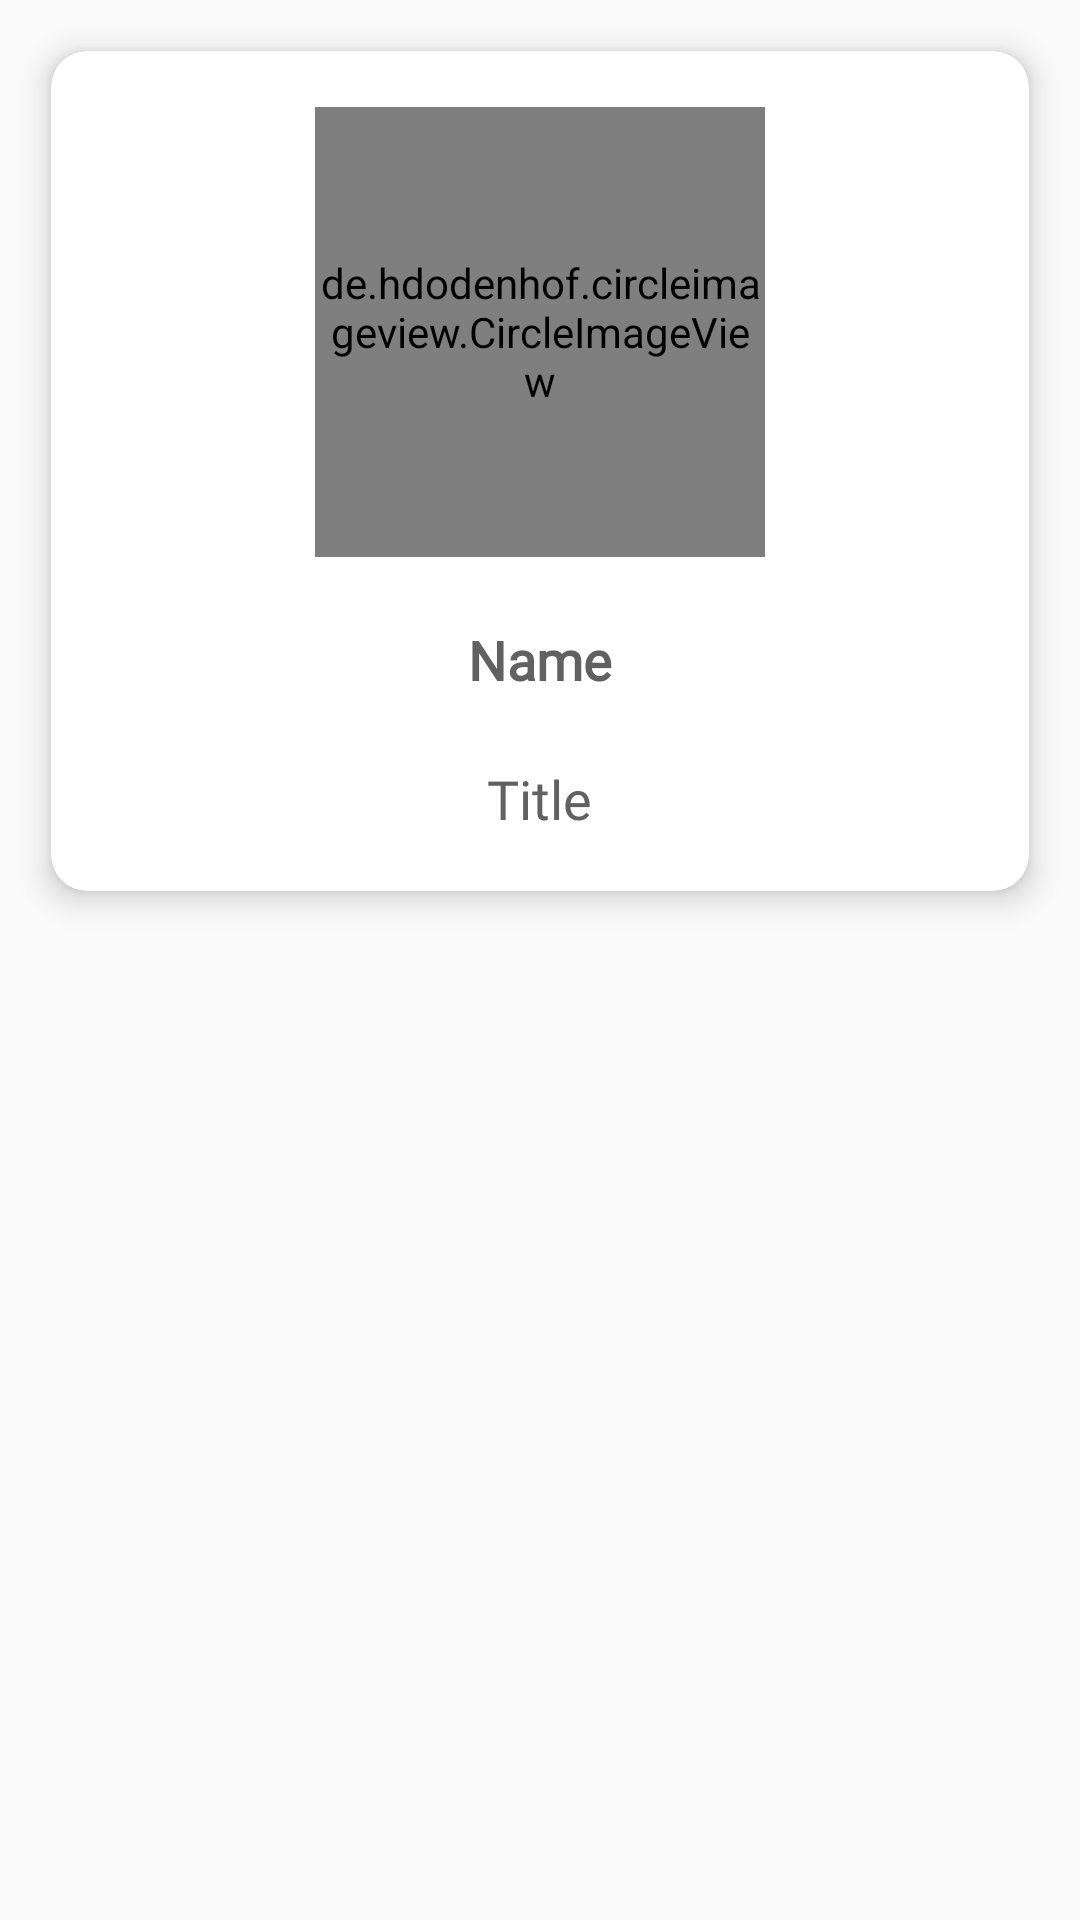

The Android layout XML behind this screen, and the referenced resources:
<!-- AndroidManifest.xml: application theme AppTheme -->
<!-- res/layout/custom_grid.xml -->
<?xml version="1.0" encoding="utf-8"?>
<RelativeLayout xmlns:android="http://schemas.android.com/apk/res/android"
    android:layout_width="match_parent"
    android:layout_height="wrap_content"
    xmlns:app="http://schemas.android.com/apk/res-auto"
    android:padding="5dp">

    <android.support.v7.widget.CardView
        android:layout_centerHorizontal="true"
        android:layout_width="match_parent"
        android:layout_height="280dp"
        android:layout_columnWeight="1"
        android:layout_margin="12dp"
        android:layout_rowWeight="1"
        app:cardCornerRadius="12dp"
        app:cardElevation="6dp">

        <LinearLayout
            android:layout_width="match_parent"
            android:layout_height="match_parent"
            android:gravity="center"
            android:orientation="vertical"
            android:padding="16dp">

            <de.hdodenhof.circleimageview.CircleImageView
                android:id="@+id/image_grid"
                android:layout_width="150dp"
                android:layout_height="150dp"
                />

            <TextView
                android:id="@+id/txt_grid"
                android:layout_width="wrap_content"
                android:layout_height="wrap_content"
                android:layout_marginTop="22dp"
                android:text="Name"
                android:textStyle="bold"
                android:fontFamily="@font/font_headlines"
                android:textColor="#616161"
                android:textSize="18sp" />

            <TextView
                android:id="@+id/txt1_grid"
                android:layout_width="wrap_content"
                android:layout_height="wrap_content"
                android:layout_marginTop="22dp"
                android:text="Title"
                android:fontFamily="@font/font_headlines"
                android:textColor="#616161"
                android:textSize="18sp" />

        </LinearLayout>

    </android.support.v7.widget.CardView>



</RelativeLayout>
<!-- resources referenced by this layout -->
<resources>
  <style name="AppTheme" parent="Theme.AppCompat.Light.NoActionBar">
          
          <item name="colorPrimary">@color/colorPrimary</item>
          <item name="colorPrimaryDark">#1e252f</item>
          <item name="colorAccent">@color/colorAccent</item>
      </style>
  <!-- not gathered from this repository: default colours our renderer supplied (Android Studio template values) -->
  <color name="colorPrimary">#FF6200EE</color>
  <color name="colorAccent">#FF03DAC5</color>
</resources>
